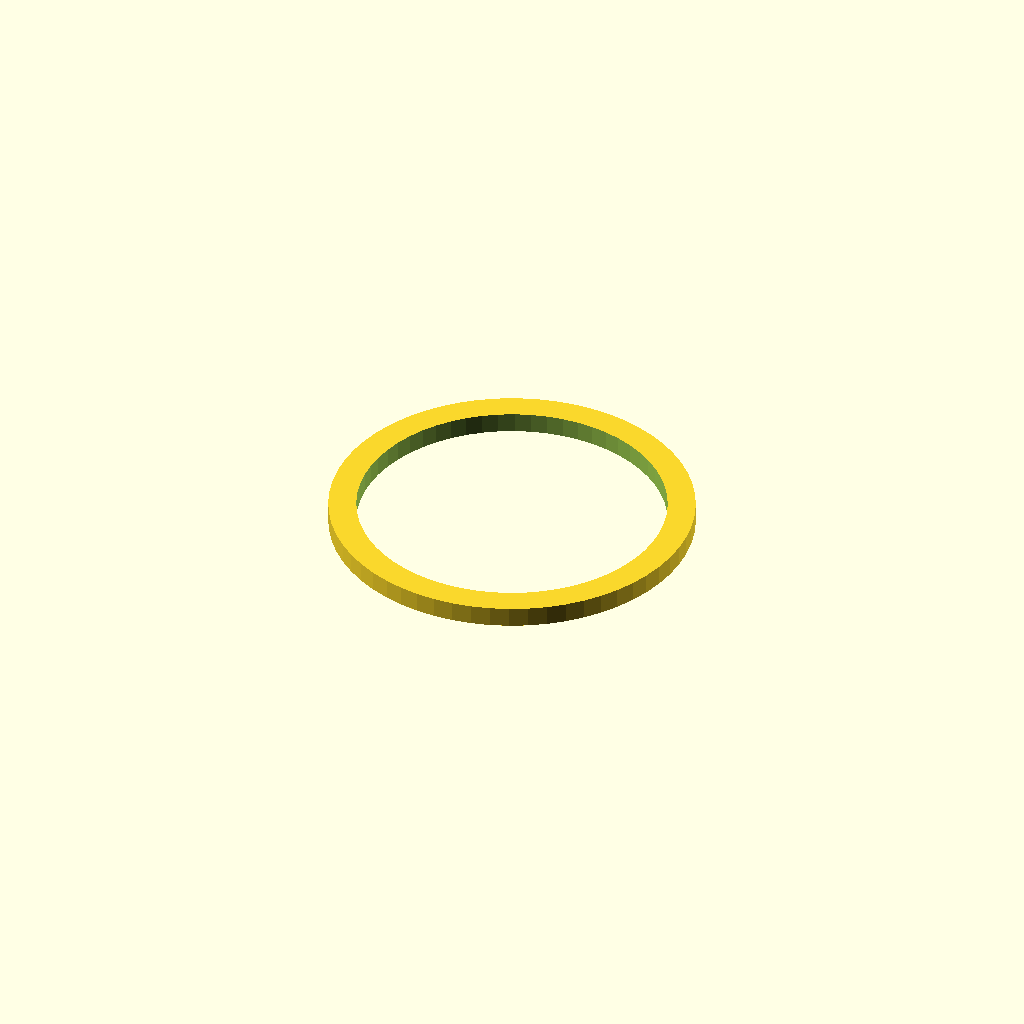
Cell 1: rendered with the file's own defaults.
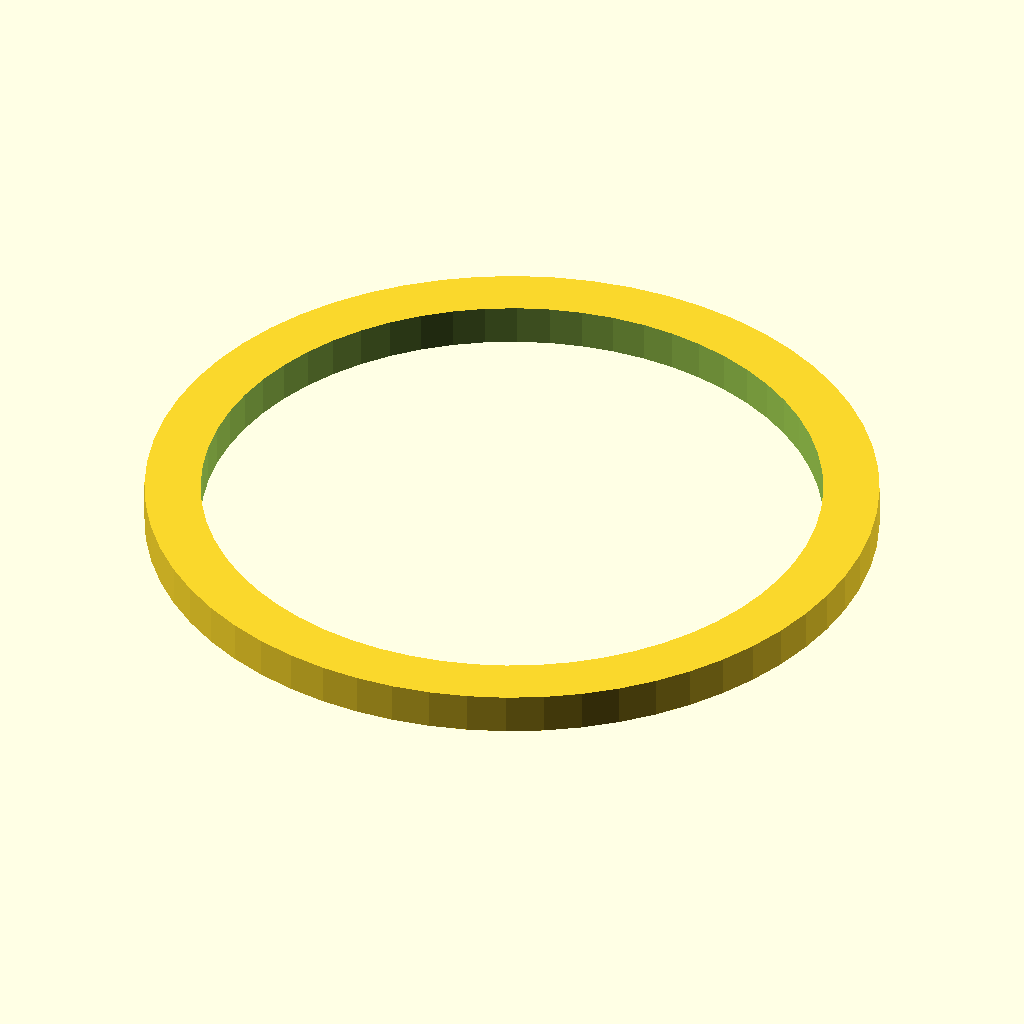
Cell 2: the same model with mmpi = 50.8.
One fixed orthographic camera (rotation 55°, 0°, 25°; colour scheme Cornfield) for every cell.
Source of the model, cap/test.scad:
/* OpenSCAD file for a "test" washer prior to
 * printing the actual cap.
 * Tom Trebisky  3-21-2026
 */
mmpi = 25.4;

/* I measure the microscope flange as 1.495 inches and
 *  try a print at 1.5.  It is too tight and I measure
 *  the ID at 1.48.  So we should add 0.020.
 *  I will add 0.025
 * Note: I measure the OD at 1.85, so that is bigger too,
 *  and by 0.050 inches.
 */
// inner_diam = 1.5 * mmpi;
inner_diam = 1.525 * mmpi;
outer_diam = 1.8 * mmpi;

// This is the thickness.
// height = 0.25 * mmpi;
height = 0.1 * mmpi;

// In mm
extra = 2.0;

r_in = inner_diam / 2.0;
r_out = outer_diam / 2.0;
h_extra = height + extra;

// Note - OpenSCAD will yield undersized holes since a cylinder
// (or circle) will be generated as a polygon with vertices on
// the specified radius.  The default seems to be a 12 sided polygon
// but the $fn parameter will override that.

// We can set the circle resolution in a global way like this,
// or individualy below.  This is all about OpenSCAD scope.

$fn = 60;

difference () {
    cylinder( r = r_out, h = height );
    translate([0,0,-1.0]) cylinder( r = r_in, h = h_extra );
}

// THE END
Customizer parameters (derived from the source; name, type, default, range or options):
mmpi: number, default 25.4
extra: number, default 2
